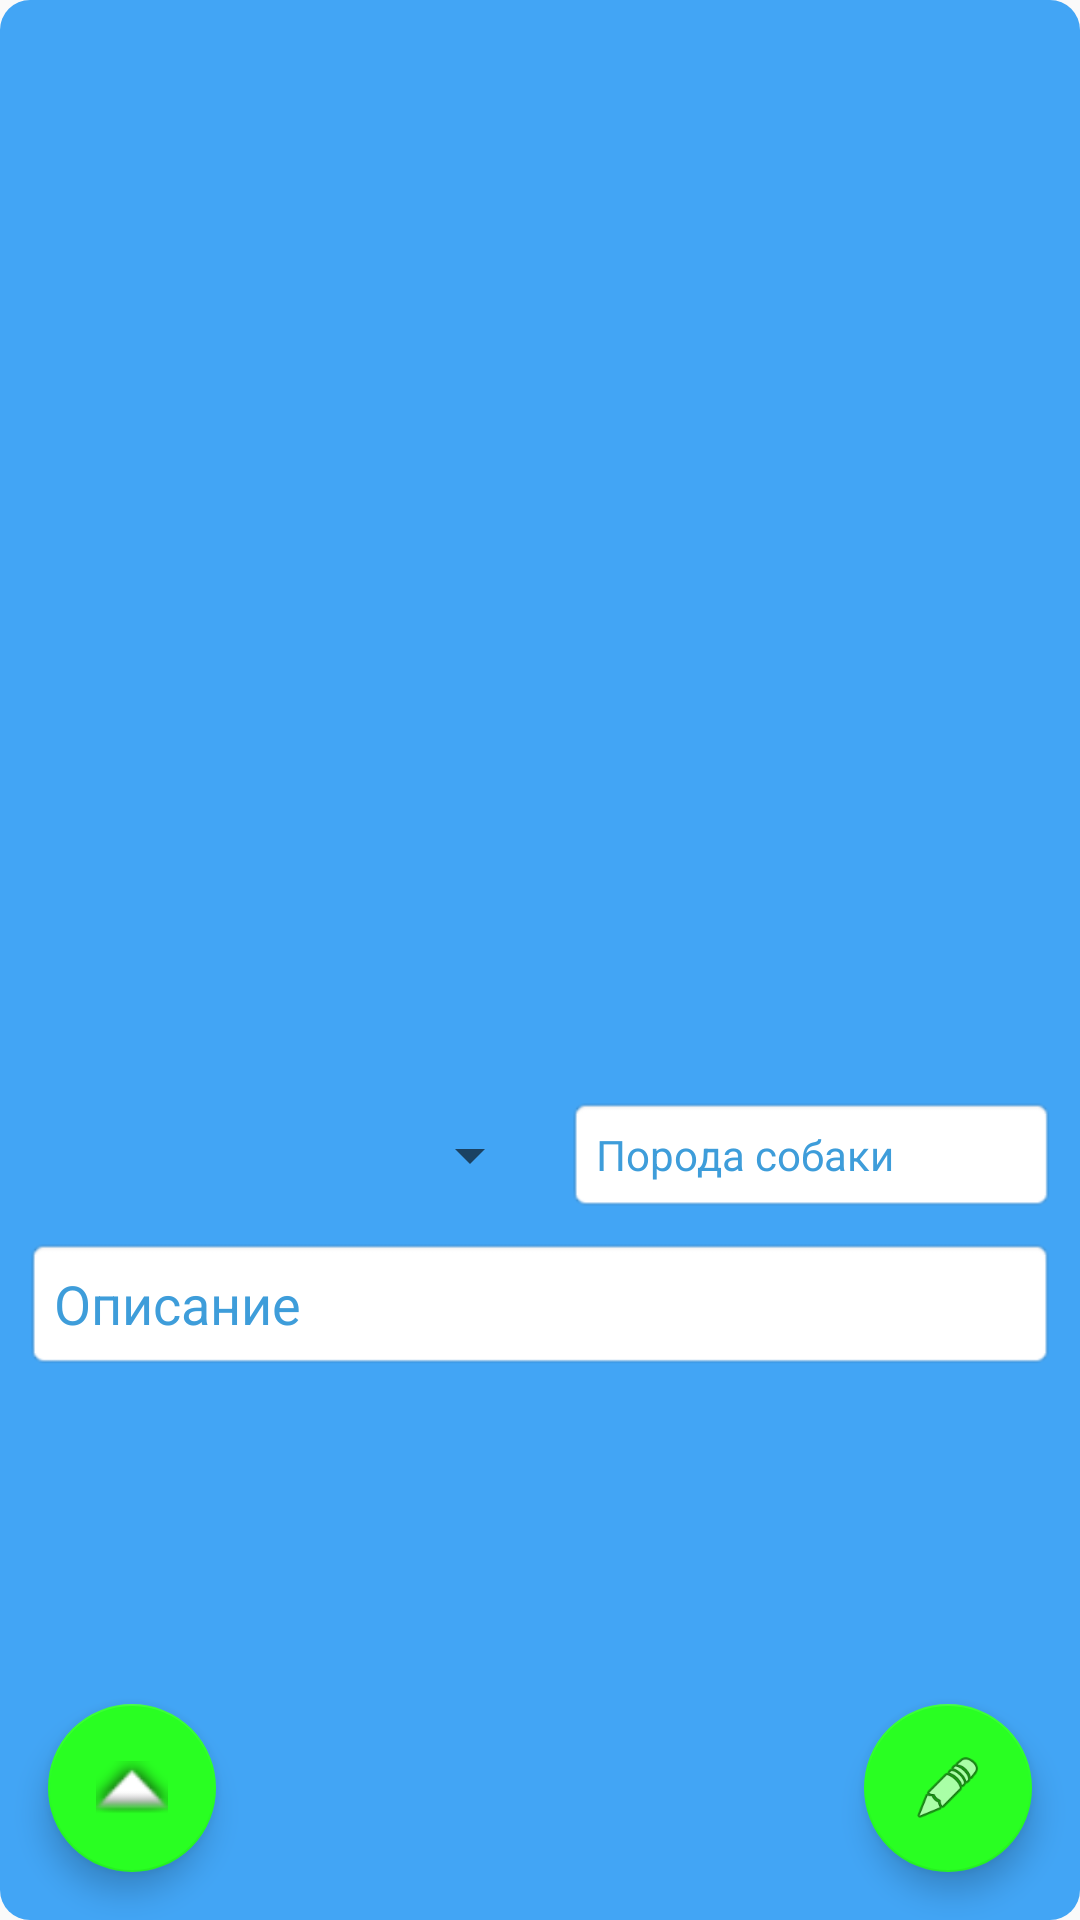

Android layout source for this screen:
<!-- AndroidManifest.xml: application theme AppTheme -->
<!-- res/layout/fragment_one_breed.xml -->
<?xml version="1.0" encoding="utf-8"?>
<androidx.constraintlayout.widget.ConstraintLayout xmlns:android="http://schemas.android.com/apk/res/android"
    xmlns:app="http://schemas.android.com/apk/res-auto"
    xmlns:tools="http://schemas.android.com/tools"
    android:layout_width="match_parent"
    android:layout_height="match_parent"
    android:layout_margin="8dp"
    android:id="@+id/fragOneBreed"
    android:background="@drawable/background_one_breed"
    tools:context=".ui.fragments.DogsListFragment">


    <ImageView
        android:id="@+id/imgCut"
        android:layout_width="wrap_content"
        android:layout_height="wrap_content"
        android:layout_marginEnd="8dp"
        android:src="@drawable/ic_cut"
        android:visibility="gone"
        app:layout_constraintBottom_toBottomOf="@+id/tvBreedDog"
        app:layout_constraintEnd_toStartOf="@+id/tvBreedDog"
        app:layout_constraintTop_toTopOf="@+id/tvBreedDog"
        app:layout_constraintVertical_bias="0.533" />

    <com.google.android.material.floatingactionbutton.FloatingActionButton
        android:id="@+id/floatingActionButton2"
        android:layout_width="wrap_content"
        android:layout_height="wrap_content"
        android:layout_marginEnd="8dp"
        android:layout_marginBottom="8dp"
        android:clickable="true"
        android:src="@android:drawable/ic_menu_edit"
        app:layout_constraintBottom_toBottomOf="@+id/sw"
        app:layout_constraintEnd_toEndOf="@+id/sw" />

    <com.google.android.material.floatingactionbutton.FloatingActionButton
        android:id="@+id/floatingActionButton"
        android:layout_width="wrap_content"
        android:layout_height="wrap_content"
        android:layout_marginStart="8dp"
        android:layout_marginBottom="8dp"
        android:clickable="true"
        android:src="@android:drawable/arrow_up_float"
        app:layout_constraintBottom_toBottomOf="@+id/sw"
        app:layout_constraintStart_toStartOf="@+id/sw" />


    <androidx.constraintlayout.widget.Guideline
        android:id="@+id/guideline3"
        android:layout_width="wrap_content"
        android:layout_height="wrap_content"
        android:orientation="horizontal"
        app:layout_constraintGuide_percent="0.558104" />

    <androidx.constraintlayout.widget.ConstraintLayout
        android:id="@+id/constraintLayout2"
        android:layout_width="match_parent"
        android:layout_height="0dp"
        app:layout_constraintBottom_toTopOf="@+id/guideline3"
        app:layout_constraintEnd_toEndOf="parent"
        app:layout_constraintStart_toStartOf="parent"
        app:layout_constraintTop_toTopOf="parent">

        <ImageView
            android:id="@+id/imageViewByteArray"
            android:layout_width="0dp"
            android:layout_height="0dp"
            android:visibility="gone"
            app:layout_constraintBottom_toBottomOf="@+id/imgRecyclerView"
            app:layout_constraintEnd_toEndOf="@+id/imgRecyclerView"
            app:layout_constraintStart_toStartOf="@+id/imgRecyclerView"
            app:layout_constraintTop_toTopOf="@+id/imgRecyclerView"
            tools:src="@tools:sample/avatars" />

        <ImageView
            android:id="@+id/imgNoConnection"
            android:layout_width="0dp"
            android:layout_height="0dp"
            android:visibility="gone"
            app:layout_constraintBottom_toBottomOf="parent"
            app:layout_constraintEnd_toEndOf="parent"
            app:layout_constraintStart_toStartOf="parent"
            app:layout_constraintTop_toTopOf="parent"
            app:srcCompat="@drawable/ic_bad_connection_1" />

        <ProgressBar
            android:id="@+id/progressBarOneBreedFrag"
            style="?android:attr/progressBarStyle"
            android:layout_width="0dp"
            android:layout_height="0dp"
            android:alpha="0.5"
            android:visibility="gone"
            app:layout_constraintBottom_toBottomOf="parent"
            app:layout_constraintEnd_toEndOf="parent"
            app:layout_constraintStart_toStartOf="parent"
            app:layout_constraintTop_toTopOf="parent" />

        <androidx.recyclerview.widget.RecyclerView
            android:id="@+id/imgRecyclerView"
            android:layout_width="match_parent"
            android:layout_height="0dp"
            android:layout_marginTop="5dp"
            android:layout_marginBottom="5dp"
            android:orientation="horizontal"
            app:layout_constraintBottom_toBottomOf="parent"
            app:layout_constraintEnd_toEndOf="parent"
            app:layout_constraintStart_toStartOf="parent"
            app:layout_constraintTop_toTopOf="parent" />

    </androidx.constraintlayout.widget.ConstraintLayout>

    <TextView
        android:id="@+id/tvBreedDog"
        android:layout_width="0dp"
        android:layout_height="wrap_content"
        android:layout_marginTop="8dp"
        android:layout_marginEnd="8dp"
        android:background="@android:drawable/editbox_background"
        android:ems="10"
        android:hint="@string/mastDog"
        android:inputType="textPersonName"
        android:padding="10dp"
        android:textColor="@color/text_hint_add"
        android:textColorHint="#3E9DDA"
        app:layout_constraintEnd_toEndOf="parent"
        app:layout_constraintTop_toTopOf="@+id/guideline3" />

    <Spinner
        android:id="@+id/spinner"
        android:layout_width="0dp"
        android:layout_height="wrap_content"
        android:layout_marginStart="8dp"
        android:layout_marginEnd="8dp"
        android:padding="10dp"
        app:layout_constraintBottom_toBottomOf="@+id/tvBreedDog"
        app:layout_constraintEnd_toStartOf="@+id/imgCut"
        app:layout_constraintStart_toStartOf="parent"
        app:layout_constraintTop_toTopOf="@+id/tvBreedDog"
        android:spinnerMode="dialog"/>

    <ScrollView
        android:id="@+id/sw"
        android:layout_width="0dp"
        android:layout_height="0dp"
        android:layout_marginStart="8dp"
        android:layout_marginTop="8dp"
        android:layout_marginEnd="8dp"
        android:layout_marginBottom="8dp"
        android:orientation="vertical"
        app:layout_constraintBottom_toBottomOf="parent"
        app:layout_constraintEnd_toEndOf="parent"
        app:layout_constraintStart_toStartOf="parent"
        app:layout_constraintTop_toBottomOf="@+id/tvBreedDog">

        <TextView
            android:id="@+id/tvBreedDescription"
            android:layout_width="match_parent"
            android:layout_height="match_parent"
            android:background="@android:drawable/editbox_background"
            android:ems="10"
            android:gravity="top|left"
            android:hint="@string/descriptionDog"
            android:padding="10dp"
            android:textColor="@color/text_hint_add"
            android:textColorHint="@color/text_hint_add"
            android:textSize="18sp" />
    </ScrollView>


</androidx.constraintlayout.widget.ConstraintLayout>
<!-- resources referenced by this layout -->
<resources>
  <color name="text_hint_add">#3E9DDA</color>
  <!-- drawable background_one_breed (drawable-xxxhdpi) -->
  <?xml version="1.0" encoding="utf-8"?>
  <shape xmlns:android="http://schemas.android.com/apk/res/android"
      android:shape="rectangle">
  <solid android:color="@color/back_menu_one_breed_color"/>
      <corners android:radius="10dp"/>
  </shape>
  <!-- drawable ic_bad_connection_1: vector/xml drawable (drawable-anydpi, 19450 chars, omitted) -->
  <!-- drawable ic_cut (drawable-anydpi) -->
  <vector xmlns:android="http://schemas.android.com/apk/res/android"
      android:width="24dp"
      android:height="24dp"
      android:viewportWidth="24"
      android:viewportHeight="24"
      android:tint="#3864D9"
      android:alpha="1.0">
    <group android:scaleX="1.2"
        android:scaleY="1.2"
        android:translateX="-2.4"
        android:translateY="-2.4">
      <path
          android:fillColor="@android:color/white"
          android:pathData="M9.64,7.64c0.23,-0.5 0.36,-1.05 0.36,-1.64 0,-2.21 -1.79,-4 -4,-4S2,3.79 2,6s1.79,4 4,4c0.59,0 1.14,-0.13 1.64,-0.36L10,12l-2.36,2.36C7.14,14.13 6.59,14 6,14c-2.21,0 -4,1.79 -4,4s1.79,4 4,4 4,-1.79 4,-4c0,-0.59 -0.13,-1.14 -0.36,-1.64L12,14l7,7h3v-1L9.64,7.64zM6,8c-1.1,0 -2,-0.89 -2,-2s0.9,-2 2,-2 2,0.89 2,2 -0.9,2 -2,2zM6,20c-1.1,0 -2,-0.89 -2,-2s0.9,-2 2,-2 2,0.89 2,2 -0.9,2 -2,2zM12,12.5c-0.28,0 -0.5,-0.22 -0.5,-0.5s0.22,-0.5 0.5,-0.5 0.5,0.22 0.5,0.5 -0.22,0.5 -0.5,0.5zM19,3l-6,6 2,2 7,-7L22,3z"/>
    </group>
  </vector>
  <string name="descriptionDog">Описание</string>
  <string name="mastDog">Порода собаки</string>
  <style name="AppTheme" parent="Theme.AppCompat.Light.NoActionBar">
          
          <item name="colorPrimary">@color/colorPrimary</item>
          <item name="colorPrimaryDark">@color/colorPrimaryDark</item>
          <item name="colorAccent">@color/colorAccent</item>
          <item name="android:statusBarColor">@color/colorBackgroundStatusBar</item>
          <item name="android:windowLightStatusBar">true</item>
          <item name="android:navigationBarColor">@color/nav_bar_color</item>
          <item name="android:windowLightNavigationBar" tools:targetApi="o_mr1">true</item>
          <item name="android:forceDarkAllowed" tools:targetApi="q">false</item>
      </style>
  <color name="back_menu_one_breed_color">#42A5F5</color>
  <color name="colorPrimary">#6200EE</color>
  <color name="colorPrimaryDark">#9500FFC4</color>
  <color name="colorAccent">#29FF22</color>
  <color name="colorBackgroundStatusBar">#41FF9800</color>
  <color name="nav_bar_color">#663d00</color>
</resources>
